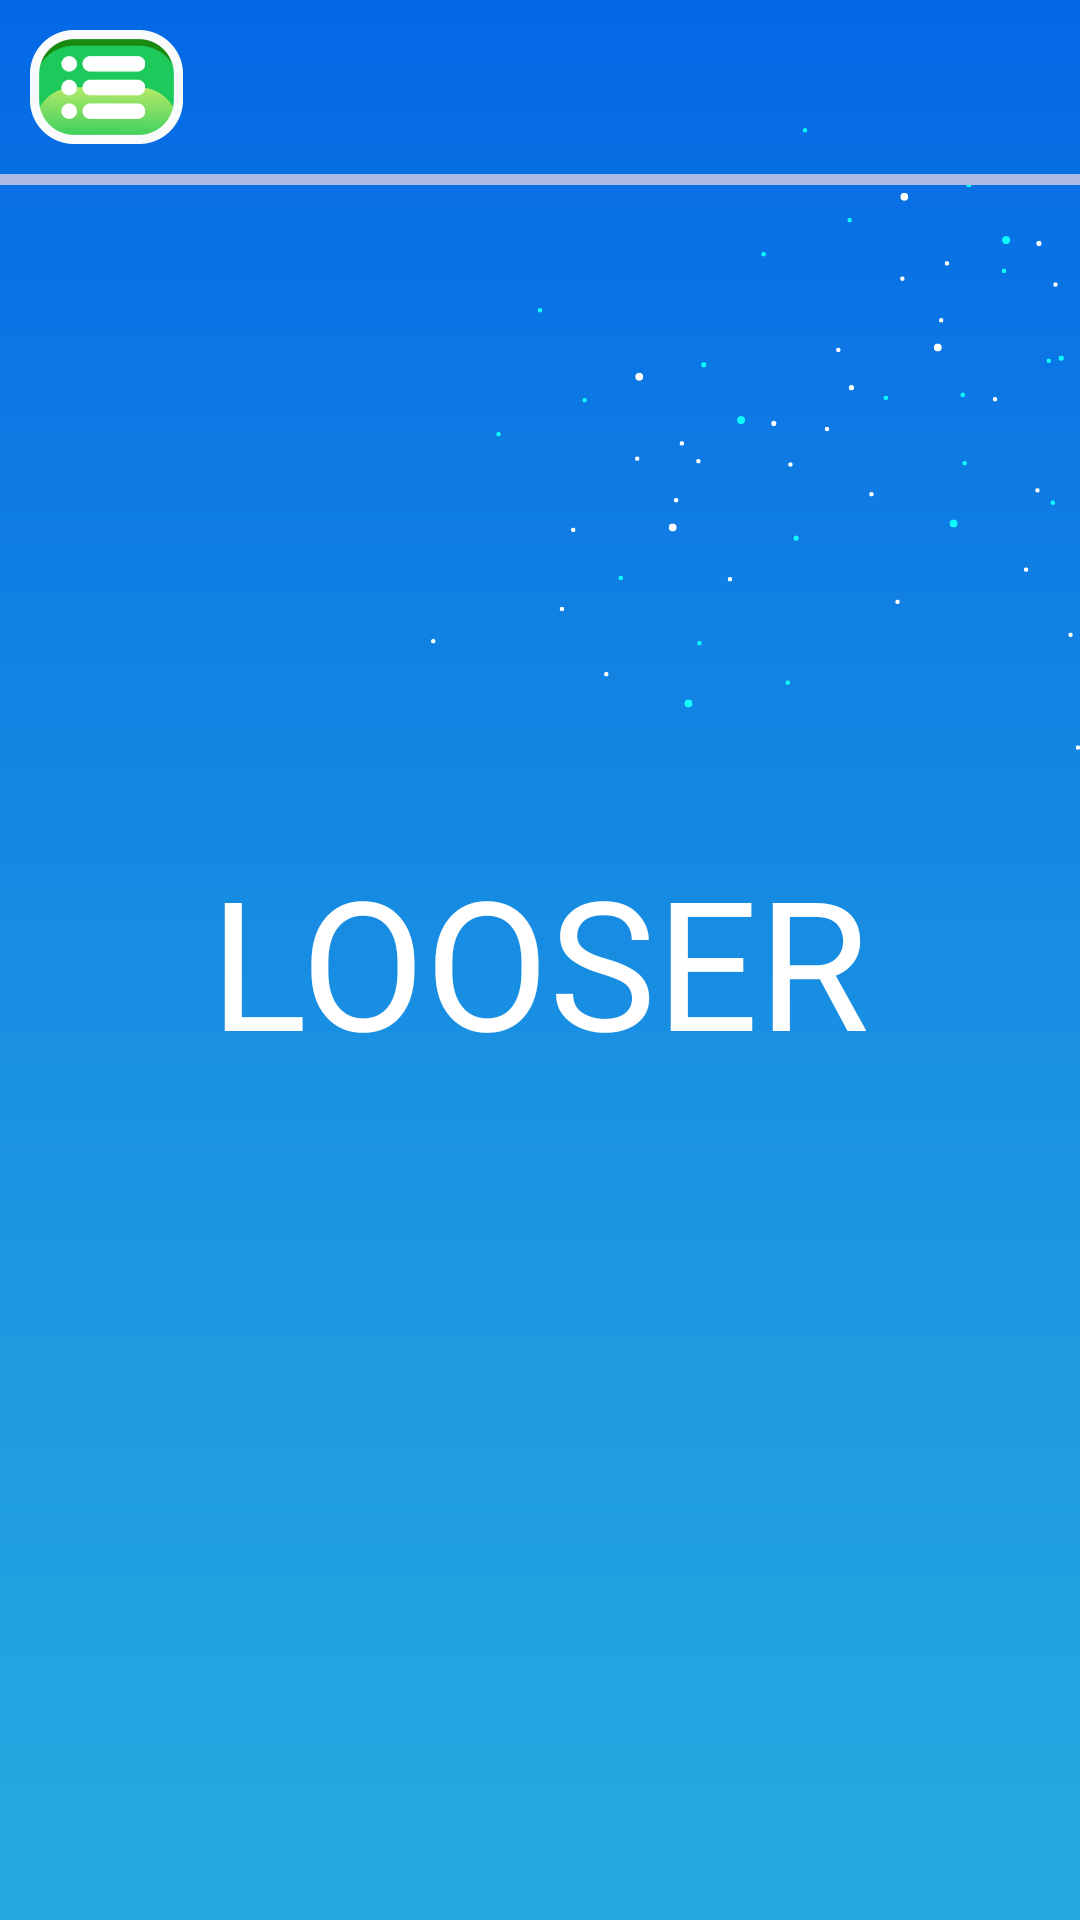

Android layout source for this screen:
<!-- AndroidManifest.xml: application theme Theme.SpaceShooter.Fullscreen -->
<!-- res/layout/fragment_game.xml -->
<?xml version="1.0" encoding="utf-8"?>
<androidx.constraintlayout.widget.ConstraintLayout xmlns:android="http://schemas.android.com/apk/res/android"
    xmlns:tools="http://schemas.android.com/tools"
    android:layout_width="match_parent"
    android:layout_height="match_parent"
    xmlns:app="http://schemas.android.com/apk/res-auto"
    android:background="@drawable/background04"
    tools:context="com.huda.kickfoot.GameFragment">
    <ImageView
        android:id="@+id/menu"
        android:layout_width="wrap_content"
        android:layout_height="wrap_content"
        app:layout_constraintTop_toTopOf="parent"
        app:layout_constraintStart_toStartOf="parent"
        android:src="@drawable/menu"
        android:padding="10dp"/>
    <TextView
        android:layout_width="wrap_content"
        android:layout_height="wrap_content"
        app:layout_constraintStart_toStartOf="parent"
        app:layout_constraintEnd_toEndOf="parent"
        style="@style/ResultText"
        app:layout_constraintTop_toTopOf="parent"
        app:layout_constraintBottom_toBottomOf="parent"
        android:text="@string/hello_blank_fragment" />

</androidx.constraintlayout.widget.ConstraintLayout>
<!-- resources referenced by this layout -->
<resources>
  <!-- drawable background04: png bitmap (drawable-nodpi, 18916 bytes) -->
  <!-- drawable menu: png bitmap (drawable-nodpi, 8326 bytes) -->
  <string name="hello_blank_fragment">LOOSER</string>
      -
  <style name="ResultText">
          <item name="android:fontFamily">@font/roboto</item>
          <item name="android:textSize">60sp</item>
          <item name="android:textColor">#FFFFFF</item>
      </style>
  <style name="Theme.SpaceShooter.Fullscreen" parent="Theme.MaterialComponents.Light.NoActionBar">
          <item name="android:windowNoTitle">true</item>
          <item name="android:windowActionBar">false</item>
          <item name="android:windowFullscreen">true</item>
          <item name="android:windowContentOverlay">@null</item>
      </style>
</resources>
